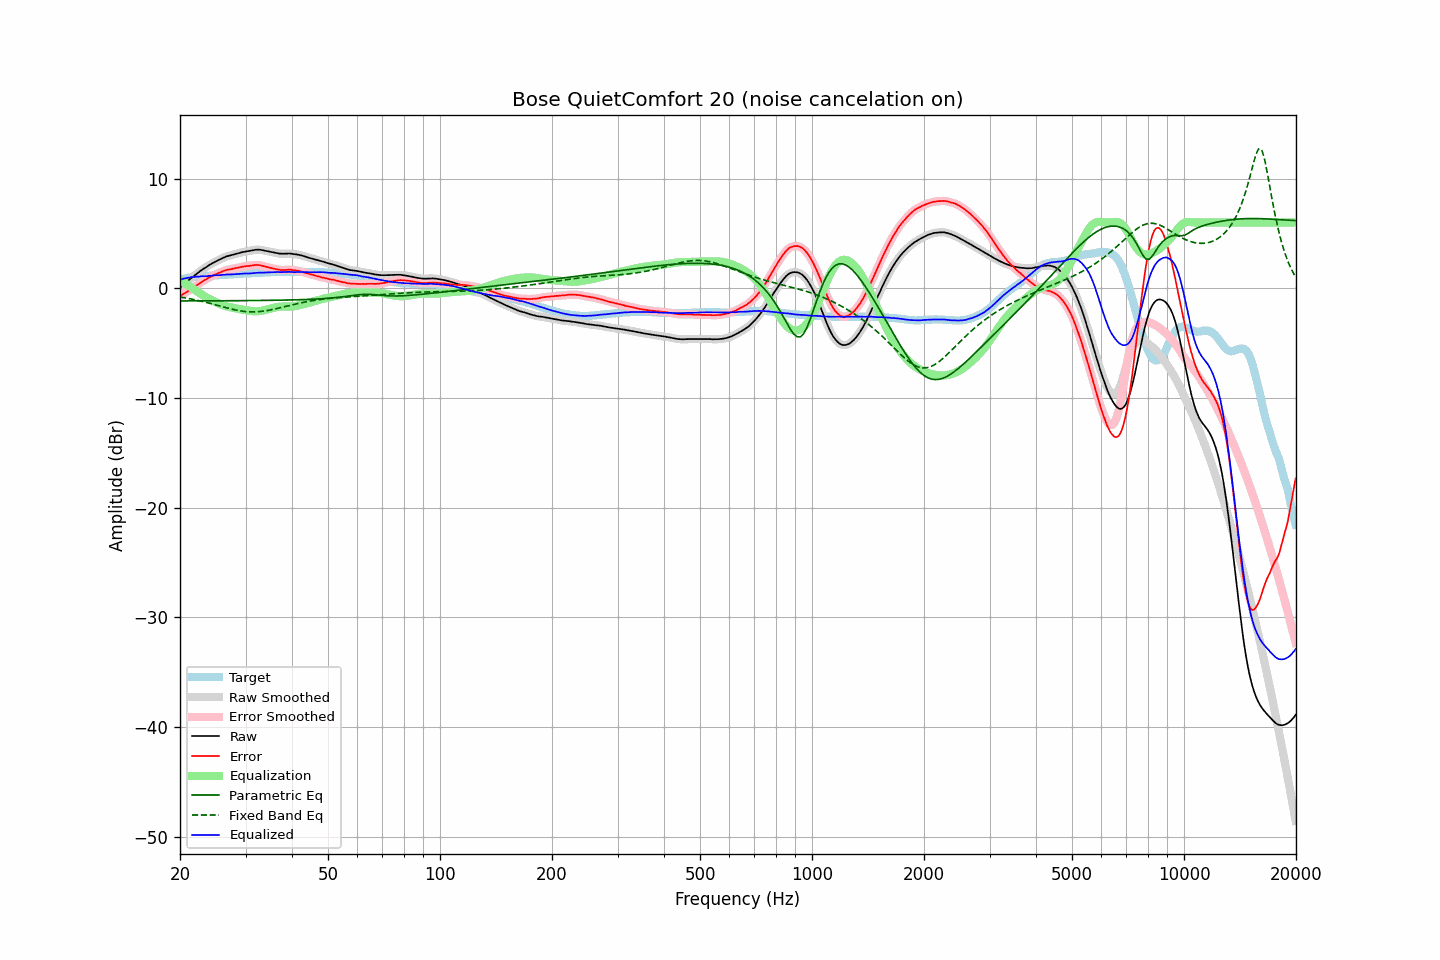

Data behind this chart, as committed beside it:
frequency, raw, error, smoothed, error_smoothed, equalization, parametric_eq, fixed_band_eq, equalized_raw, equalized_smoothed, target
20.00, 0.06, -0.71, 0.06, -0.71, 0.71, -1.16, -0.80, 0.77, 0.77, 0.78
20.20, 0.19, -0.62, 0.19, -0.62, 0.62, -1.16, -0.82, 0.82, 0.82, 0.81
20.40, 0.32, -0.53, 0.32, -0.53, 0.54, -1.16, -0.85, 0.86, 0.86, 0.86
20.61, 0.44, -0.44, 0.44, -0.45, 0.45, -1.16, -0.87, 0.89, 0.89, 0.88
20.81, 0.56, -0.36, 0.56, -0.36, 0.36, -1.16, -0.90, 0.93, 0.93, 0.92
21.02, 0.68, -0.28, 0.68, -0.27, 0.27, -1.16, -0.93, 0.95, 0.96, 0.96
21.23, 0.80, -0.18, 0.80, -0.18, 0.18, -1.16, -0.95, 0.98, 0.98, 0.98
21.44, 0.92, -0.08, 0.92, -0.09, 0.08, -1.16, -0.98, 1.01, 1.00, 1.00
21.66, 1.03, 0.01, 1.03, 0.01, -0.01, -1.16, -1.01, 1.02, 1.02, 1.02
21.87, 1.15, 0.11, 1.15, 0.11, -0.12, -1.16, -1.04, 1.03, 1.03, 1.03
22.09, 1.26, 0.21, 1.26, 0.21, -0.22, -1.16, -1.08, 1.05, 1.04, 1.05
22.31, 1.38, 0.31, 1.38, 0.32, -0.32, -1.16, -1.11, 1.06, 1.06, 1.06
22.54, 1.49, 0.42, 1.50, 0.42, -0.42, -1.16, -1.14, 1.07, 1.08, 1.07
22.76, 1.61, 0.53, 1.61, 0.53, -0.52, -1.15, -1.17, 1.09, 1.09, 1.08
22.99, 1.71, 0.63, 1.71, 0.63, -0.62, -1.15, -1.21, 1.10, 1.09, 1.08
23.22, 1.80, 0.71, 1.80, 0.71, -0.71, -1.15, -1.25, 1.09, 1.09, 1.09
23.45, 1.89, 0.79, 1.89, 0.80, -0.80, -1.15, -1.28, 1.10, 1.10, 1.10
23.69, 1.98, 0.87, 1.99, 0.88, -0.88, -1.15, -1.32, 1.10, 1.11, 1.11
23.92, 2.09, 0.97, 2.09, 0.96, -0.96, -1.15, -1.36, 1.13, 1.12, 1.12
24.16, 2.18, 1.04, 2.18, 1.04, -1.04, -1.15, -1.39, 1.15, 1.14, 1.14
24.40, 2.26, 1.11, 2.27, 1.11, -1.11, -1.15, -1.43, 1.15, 1.15, 1.16
24.65, 2.34, 1.18, 2.34, 1.18, -1.18, -1.15, -1.47, 1.16, 1.16, 1.16
24.89, 2.41, 1.25, 2.42, 1.25, -1.25, -1.15, -1.51, 1.16, 1.17, 1.17
25.14, 2.49, 1.32, 2.50, 1.32, -1.32, -1.15, -1.55, 1.17, 1.17, 1.18
25.39, 2.57, 1.39, 2.57, 1.38, -1.39, -1.15, -1.59, 1.19, 1.18, 1.19
25.65, 2.64, 1.44, 2.64, 1.44, -1.45, -1.15, -1.63, 1.19, 1.20, 1.21
25.91, 2.71, 1.51, 2.71, 1.51, -1.51, -1.15, -1.67, 1.21, 1.21, 1.21
26.16, 2.78, 1.57, 2.78, 1.57, -1.56, -1.14, -1.71, 1.23, 1.22, 1.22
26.43, 2.84, 1.62, 2.84, 1.62, -1.61, -1.14, -1.75, 1.24, 1.24, 1.22
26.69, 2.90, 1.67, 2.90, 1.66, -1.65, -1.14, -1.79, 1.25, 1.25, 1.23
26.96, 2.94, 1.69, 2.94, 1.69, -1.69, -1.14, -1.83, 1.25, 1.25, 1.25
27.23, 2.98, 1.72, 2.98, 1.72, -1.72, -1.14, -1.86, 1.26, 1.26, 1.26
27.50, 3.01, 1.74, 3.02, 1.75, -1.76, -1.14, -1.90, 1.26, 1.26, 1.27
27.77, 3.05, 1.78, 3.06, 1.78, -1.79, -1.14, -1.93, 1.27, 1.27, 1.27
28.05, 3.10, 1.81, 3.10, 1.81, -1.82, -1.14, -1.97, 1.29, 1.28, 1.29
28.33, 3.14, 1.85, 3.14, 1.85, -1.85, -1.14, -2.00, 1.30, 1.29, 1.29
28.62, 3.17, 1.87, 3.18, 1.88, -1.88, -1.14, -2.03, 1.30, 1.30, 1.30
28.90, 3.21, 1.91, 3.21, 1.91, -1.91, -1.14, -2.05, 1.31, 1.31, 1.31
29.19, 3.25, 1.95, 3.25, 1.94, -1.93, -1.13, -2.08, 1.32, 1.32, 1.31
29.48, 3.29, 1.96, 3.29, 1.96, -1.96, -1.13, -2.10, 1.33, 1.33, 1.34
29.78, 3.32, 1.99, 3.32, 1.99, -1.98, -1.13, -2.12, 1.34, 1.34, 1.34
30.08, 3.35, 2.01, 3.35, 2.01, -2.01, -1.13, -2.13, 1.35, 1.34, 1.34
30.38, 3.37, 2.03, 3.37, 2.02, -2.03, -1.13, -2.14, 1.34, 1.34, 1.34
30.68, 3.39, 2.03, 3.40, 2.04, -2.05, -1.13, -2.15, 1.34, 1.35, 1.36
30.99, 3.42, 2.06, 3.42, 2.06, -2.07, -1.13, -2.16, 1.35, 1.35, 1.36
31.30, 3.45, 2.08, 3.45, 2.08, -2.09, -1.12, -2.16, 1.36, 1.36, 1.37
31.61, 3.48, 2.10, 3.48, 2.11, -2.10, -1.12, -2.16, 1.38, 1.38, 1.38
31.93, 3.50, 2.12, 3.50, 2.12, -2.11, -1.12, -2.16, 1.40, 1.39, 1.39
32.24, 3.51, 2.13, 3.51, 2.12, -2.11, -1.12, -2.15, 1.41, 1.41, 1.39
32.57, 3.51, 2.11, 3.51, 2.11, -2.10, -1.12, -2.14, 1.42, 1.42, 1.40
32.89, 3.50, 2.09, 3.50, 2.09, -2.08, -1.12, -2.13, 1.43, 1.42, 1.41
33.22, 3.47, 2.05, 3.48, 2.05, -2.05, -1.12, -2.11, 1.42, 1.42, 1.42
33.55, 3.44, 2.01, 3.45, 2.02, -2.02, -1.11, -2.09, 1.42, 1.42, 1.43
33.89, 3.41, 1.98, 3.41, 1.97, -1.98, -1.11, -2.07, 1.43, 1.43, 1.44
34.23, 3.38, 1.94, 3.38, 1.94, -1.94, -1.11, -2.04, 1.44, 1.44, 1.45
34.57, 3.35, 1.90, 3.35, 1.90, -1.91, -1.11, -2.02, 1.45, 1.45, 1.45
34.92, 3.32, 1.87, 3.32, 1.87, -1.87, -1.11, -1.99, 1.46, 1.46, 1.45
35.27, 3.29, 1.83, 3.29, 1.83, -1.83, -1.10, -1.96, 1.47, 1.47, 1.46
35.62, 3.26, 1.79, 3.26, 1.80, -1.79, -1.10, -1.93, 1.47, 1.47, 1.47
35.97, 3.23, 1.77, 3.23, 1.76, -1.76, -1.10, -1.90, 1.47, 1.47, 1.47
... 635 more rows
